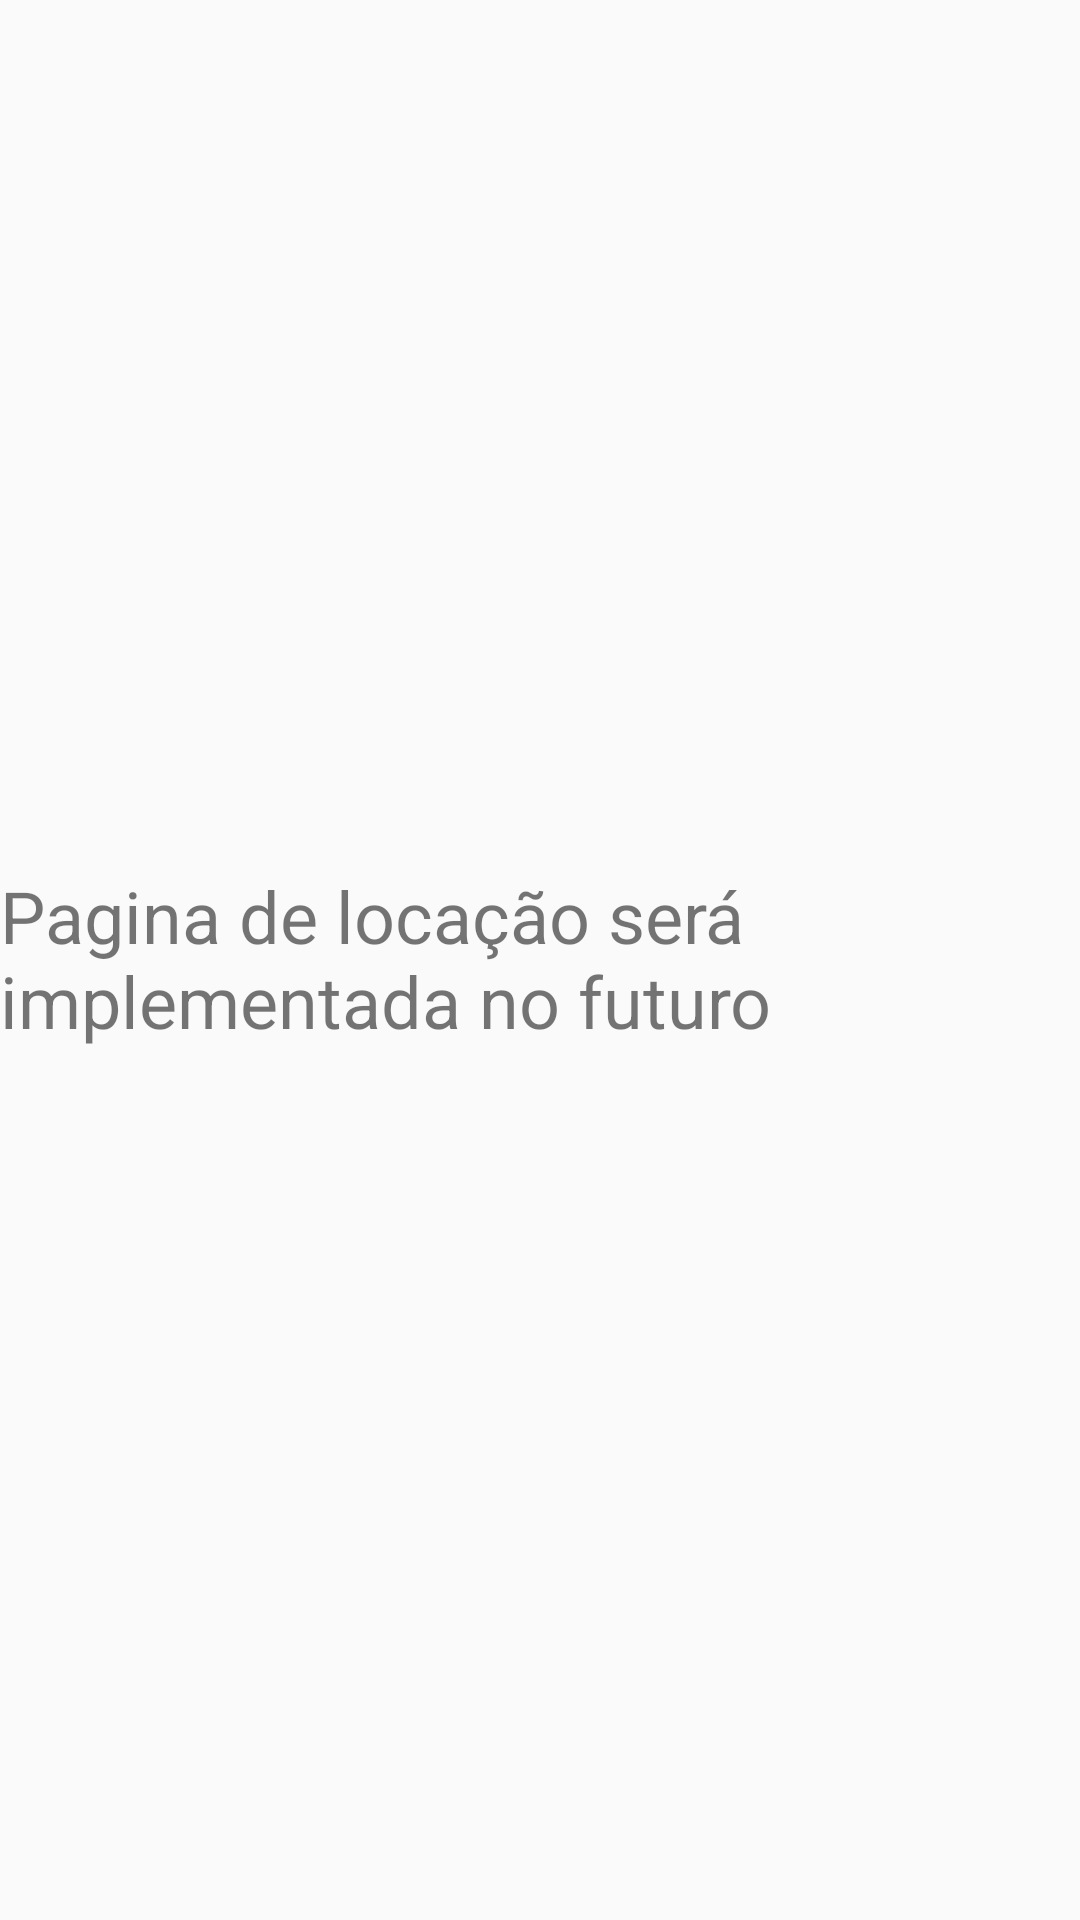

This screen was rendered from an Android layout file. Write that file and the resources it references.
<!-- AndroidManifest.xml: application theme TemaJlima -->
<!-- res/layout/activity_locar.xml -->
<?xml version="1.0" encoding="utf-8"?>
<androidx.constraintlayout.widget.ConstraintLayout xmlns:android="http://schemas.android.com/apk/res/android"
    xmlns:app="http://schemas.android.com/apk/res-auto"
    xmlns:tools="http://schemas.android.com/tools"
    android:layout_width="match_parent"
    android:layout_height="match_parent"
    tools:context=".LocarActivity">

    <TextView
        android:id="@+id/textView3"
        android:layout_width="wrap_content"
        android:layout_height="wrap_content"
        android:text="Pagina de locação será implementada no futuro"
        android:textSize="24sp"
        app:layout_constraintBottom_toBottomOf="parent"
        app:layout_constraintEnd_toEndOf="parent"
        app:layout_constraintHorizontal_bias="0.0"
        app:layout_constraintStart_toStartOf="parent"
        app:layout_constraintTop_toTopOf="parent"
        app:layout_constraintVertical_bias="0.499" />
</androidx.constraintlayout.widget.ConstraintLayout>
<!-- resources referenced by this layout -->
<resources>
  <style name="TemaJlima" parent="Theme.AppCompat.Light.DarkActionBar">
      
      <item name="colorPrimary">@color/cinzolas</item>
      
      <item name="colorPrimaryDark">@color/purple_500</item>
      
      <item name="colorAccent">@color/purple_700</item>
  </style>
  <color name="purple_500">#FF6200EE</color>
  <color name="purple_700">#FF3700B3</color>
</resources>
